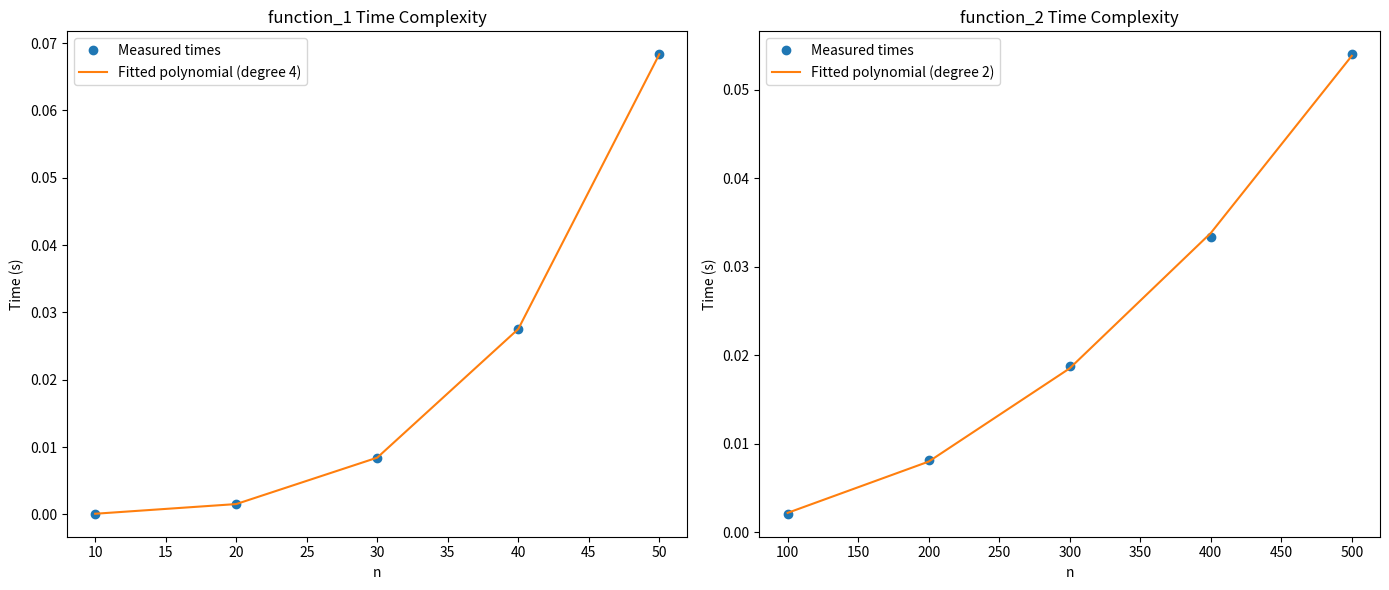

Source code (Python):
import time
import numpy as np
import matplotlib.pyplot as plt
from numpy.polynomial import Polynomial as P
from random import shuffle

def function_1(n: int) -> None:
    temp_list = list()
    for i in range(n**2):
        temp = 0
        for j in range(i):
            temp += j
        temp_list.append(temp)
    sum(temp_list)

def function_2(n: int) -> None:
    print(n)
    for i in range(n):
        temp_list = [j + i for j in range(n)]
        shuffle(temp_list)
        max(temp_list)

def measure_time(func, n_values, trials=3):
    times = []
    for n in n_values:
        start_time = time.time()
        for _ in range(trials):
            func(n)
        elapsed = (time.time() - start_time) / trials
        times.append(elapsed)
    return times

# Measure time for function_1
n_values_1 = [10, 20, 30, 40, 50]
times_1 = measure_time(function_1, n_values_1)

# Measure time for function_2
n_values_2 = [100, 200, 300, 400, 500]
times_2 = measure_time(function_2, n_values_2)

# Convert n_values to numpy arrays for polynomial fitting
n_values_1 = np.array(n_values_1)
n_values_2 = np.array(n_values_2)

# Fit polynomial to the times
poly_1 = P.fit(n_values_1, times_1, 4)  # function_1: degree 4
poly_2 = P.fit(n_values_2, times_2, 2)  # function_2: degree 2

# Plot the results
plt.figure(figsize=(14, 6))

plt.subplot(1, 2, 1)
plt.plot(n_values_1, times_1, 'o', label='Measured times')
plt.plot(n_values_1, poly_1(n_values_1), '-', label='Fitted polynomial (degree 4)')
plt.title('function_1 Time Complexity')
plt.xlabel('n')
plt.ylabel('Time (s)')
plt.legend()

plt.subplot(1, 2, 2)
plt.plot(n_values_2, times_2, 'o', label='Measured times')
plt.plot(n_values_2, poly_2(n_values_2), '-', label='Fitted polynomial (degree 2)')
plt.title('function_2 Time Complexity')
plt.xlabel('n')
plt.ylabel('Time (s)')
plt.legend()

plt.tight_layout()
plt.show()
